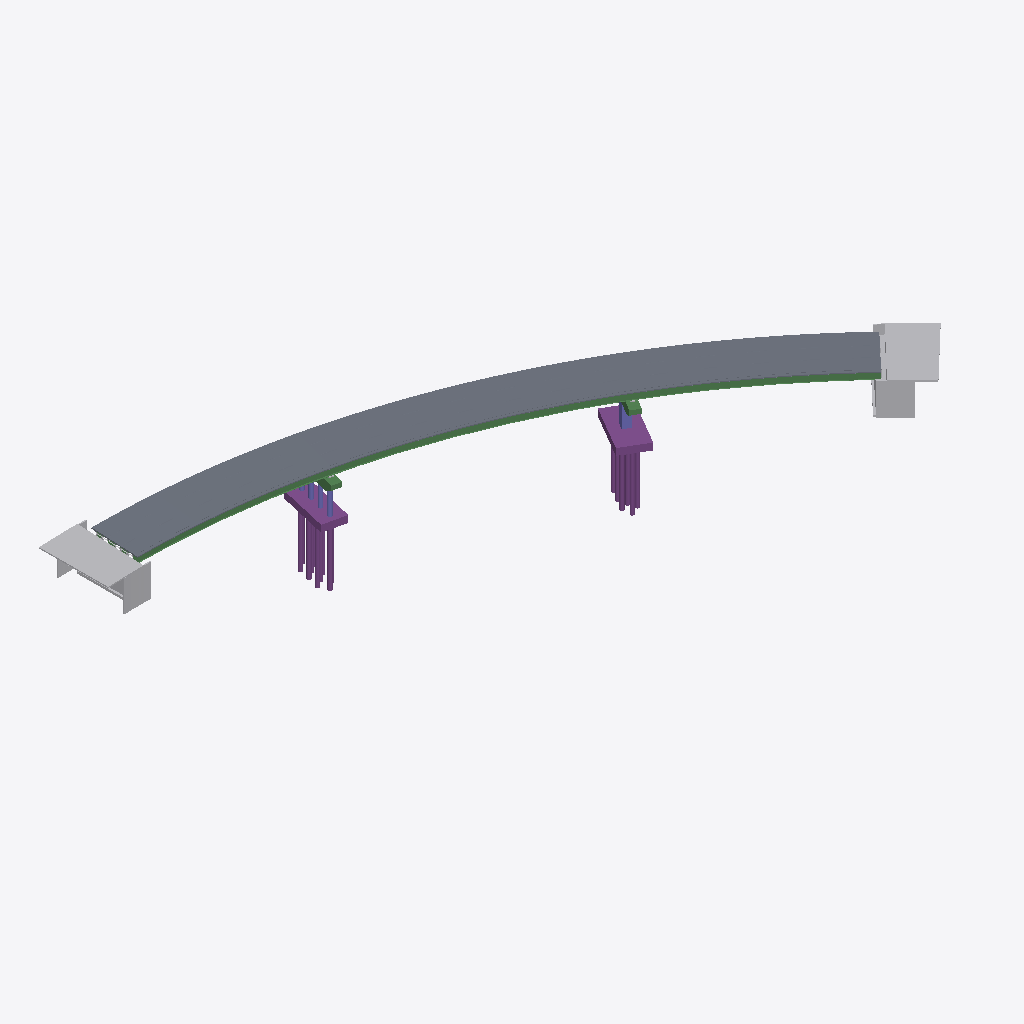
Isometric view of an IFC building model (IFC-SPF (STEP), schema IFC4X3, length unit metre), seen from the south-west, elements coloured by IFC class: 16 piles (purple), 4 columns (violet), 3 beams (green), 2 slabs (grey), 2 other elements (light grey), 2 footings (purple).
Extent 172.6 m × 81.1 m × 29.7 m (x, y, z). Elements (137): 84 IfcElement, 20 IfcPile, 16 IfcBearing, 6 IfcBeam, 5 IfcColumn, 2 IfcElementAssembly, 2 IfcFooting, 2 IfcSlab.

HEADER;
FILE_DESCRIPTION(('AASHTO IDM Template'),'2;1');
FILE_NAME('','TT',(''),(''),'','','');
FILE_SCHEMA(('IFC4X3'));
ENDSEC;
DATA;
#7=IFCPROJECT('objidquqpt8m8scuuouhplbr5i',#6,'AASHTO IDM Template',$,$,$,$,(#8),#9);
#22=IFCSITE('1N6$hLpJ16pv9PiZSKyIlD',$,'Project Site','My description.',$,#21,$,$,$,$,$,$,$,$);
#5078=IFCSLAB('objidst5iknmeoaewszfyg2opwb',$,'R1','description',$,$,#5077,$,.WEARING.);
#938=IFCELEMENTASSEMBLY('objidnw100xm9wil7nzkoif2p9',$,'CLA2','description',$,$,#937,$,$,$);
#1724=IFCBEAM('objidfbofpw4gucgd6ejukewdb',$,'G4','description',$,$,#1723,$,.BEAM.);
#917=IFCELEMENTASSEMBLY('objidt2rsrdv7u9akkolq1ilk',$,'CLA1','description',$,$,#916,$,$,$);
#5037=IFCSLAB('objidjmilamkx5psmrgp1vyv0c',$,'Deck1','description',$,$,#5036,$,.FLOOR.);
#888=IFCFOOTING('objidep8dj5099vyva8k3dc3h8',$,'Footing2','description',$,$,#887,$,.PILE_CAP.);
#860=IFCFOOTING('objidxc6pzuq8kfajis48zt5en',$,'Footing1','description',$,$,#859,$,.PILE_CAP.);
#426=IFCPILE('objid28oah6x0elg936fsneczdd',$,'Pile11','description',$,$,#425,$,$,$);
#364=IFCPILE('objidk8stw4xhm5fi44qc199oj',$,'Pile8','description',$,$,#363,$,$,$);
#643=IFCPILE('objidtp8rn8sq9zjky7pmw42e3',$,'Pile21','description',$,$,#642,$,$,$);
#736=IFCPILE('objidnw97rjpg2wcv99mazlqxbb',$,'Pile25','description',$,$,#735,$,$,$);
#333=IFCPILE('objidnu18ub9i4ikl9s506ba5',$,'Pile7','description',$,$,#332,$,$,$);
#395=IFCPILE('objidzk4qpf65iwqf9k5o3pr7',$,'Pile9','description',$,$,#394,$,$,$);
#550=IFCPILE('objidf55mrk7xkzsfjzu0xhktg',$,'Pile16','description',$,$,#549,$,$,$);
#185=IFCBEAM('objidfo310w4pqreu9ex9q1k65',$,'PierCap1','description',$,$,#184,$,.PIERCAP.);
#767=IFCPILE('objid4eecj5ggmx9wbyzndauy1c',$,'Pile26','description',$,$,#766,$,$,$);
#157=IFCCOLUMN('objidkiiizftmpetiy3yewcy7g',$,'PierColumn5','description',$,$,#156,$,$);
#212=IFCBEAM('objid54iip72pnec0wsqcjps2yfp',$,'PierCap2','description',$,$,#211,$,.PIERCAP.);
#674=IFCPILE('objid94fzmcljcxu6d41k4tfaj6',$,'Pile22','description',$,$,#673,$,$,$);
#705=IFCPILE('objidrlw41yf42hlthkijvbewi',$,'Pile23','description',$,$,#704,$,$,$);
#45=IFCCOLUMN('objidocd24fugo7hu00tk7gx3z',$,'PierColumn1','description',$,$,#44,$,$);
#457=IFCPILE('objid0odagsf9ew0eu155vdqbu4r',$,'Pile12','description',$,$,#456,$,$,$);
#73=IFCCOLUMN('objidztkkuadhrjw5qumbd6hii',$,'PierColumn2','description',$,$,#72,$,$);
#101=IFCCOLUMN('objidt37qauu5i1i3wsbodu2y',$,'PierColumn3','description',$,$,#100,$,$);
#488=IFCPILE('objid0w7wmimb2y3gz5k0agqsnld',$,'Pile13','description',$,$,#487,$,$,$);
#519=IFCPILE('objidrf4umbdxwt9ndm3omhy8i',$,'Pile14','description',$,$,#518,$,$,$);
#271=IFCPILE('objid27rnmqh1s5laana04crcc8',$,'Pile3','description',$,$,#270,$,$,$);
#240=IFCPILE('objidmfpzmq2934vibhbpry0mg',$,'Pile2','description',$,$,#239,$,$,$);
#302=IFCPILE('objid3trid839kyn708yjy5ggkr',$,'Pile4','description',$,$,#301,$,$,$);
ENDSEC;